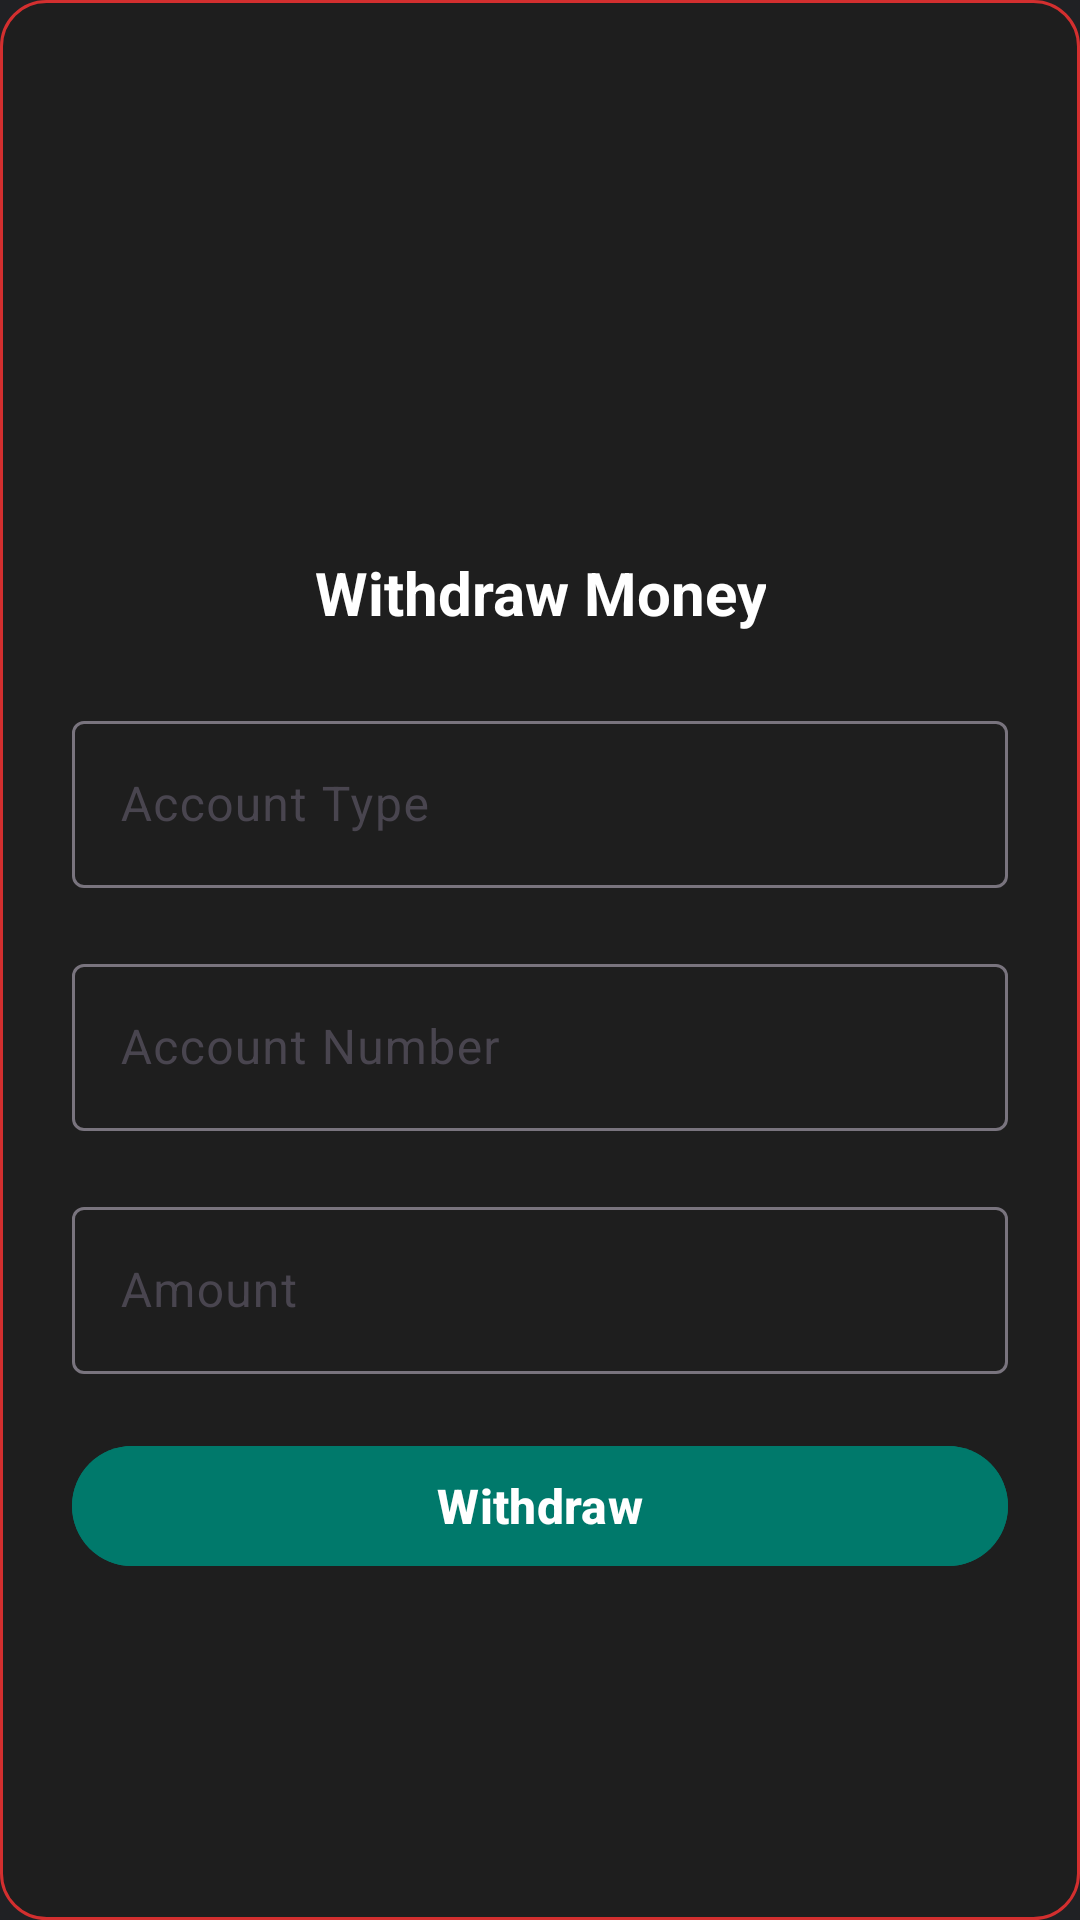

Write the Android layout XML for this screen, with the resource values it uses.
<!-- AndroidManifest.xml: application theme Theme.YourBank -->
<!-- res/layout/dialog_withdraw.xml -->
<?xml version="1.0" encoding="utf-8"?>
<LinearLayout xmlns:android="http://schemas.android.com/apk/res/android"
    xmlns:app="http://schemas.android.com/apk/res-auto"
    android:orientation="vertical"
    android:id="@+id/withdrawDialog"
    android:background="@drawable/bg_red_card"
    android:layout_width="wrap_content"
    android:layout_height="wrap_content"
    android:gravity="center"
    android:padding="24dp">

    
    <ImageView
        android:layout_width="60dp"
        android:layout_height="60dp"
        android:contentDescription="@string/image"
        android:src="@drawable/ic_deduct"
        app:tint="@color/white"
        android:layout_gravity="center"/>

    
    <TextView
        android:layout_width="wrap_content"
        android:layout_height="wrap_content"
        android:text="@string/withdraw_money"
        android:textSize="20sp"
        android:textStyle="bold"
        android:layout_marginTop="10dp"
        android:textColor="@color/white"
        android:gravity="center"/>

    
    <com.google.android.material.textfield.TextInputLayout
        android:layout_marginTop="24dp"
        android:layout_width="match_parent"
        android:layout_height="wrap_content">
        <com.google.android.material.textfield.TextInputEditText
            android:id="@+id/accountTypeInput"
            android:focusable="true"
            android:inputType="textAutoComplete"
            android:layout_width="match_parent"
            android:hint="@string/account_type"
            android:textColor="@color/white"
            android:textColorHint="@color/gray"
            android:layout_height="wrap_content"
            android:clickable="true" />
    </com.google.android.material.textfield.TextInputLayout>

    
    <com.google.android.material.textfield.TextInputLayout
        android:layout_marginTop="20dp"
        android:layout_width="match_parent"
        android:layout_height="wrap_content">
        <com.google.android.material.textfield.TextInputEditText
            android:id="@+id/accountNumberInput"
            android:layout_width="match_parent"
            android:hint="@string/account_number"
            android:textColor="@color/white"
            android:inputType="textAutoComplete"
            android:textColorHint="@color/gray"
            android:layout_height="wrap_content" />
    </com.google.android.material.textfield.TextInputLayout>

    
    <com.google.android.material.textfield.TextInputLayout
        android:layout_marginTop="20dp"
        android:layout_width="match_parent"
        android:layout_height="wrap_content">
        <com.google.android.material.textfield.TextInputEditText
            android:id="@+id/amountInput"
            android:layout_width="match_parent"
            android:hint="@string/amount"
            android:textColor="@color/white"
            android:inputType="textAutoComplete"
            android:textColorHint="@color/gray"
            android:layout_height="wrap_content" />
    </com.google.android.material.textfield.TextInputLayout>

    
    <com.google.android.material.button.MaterialButton
        android:id="@+id/withdrawButton"
        android:layout_width="match_parent"
        android:layout_height="wrap_content"
        android:text="@string/withdraw"
        android:textSize="16sp"
        android:textStyle="bold"
        android:backgroundTint="@color/primary"
        android:textColor="@color/white"
        android:layout_marginTop="20dp"/>

    
    <com.google.android.material.progressindicator.CircularProgressIndicator
        android:id="@+id/withdrawProgressIndicator"
        android:layout_width="wrap_content"
        android:layout_height="wrap_content"
        android:visibility="gone"
        android:indeterminate="true"
        android:layout_marginTop="20dp" />

</LinearLayout>
<!-- resources referenced by this layout -->
<resources>
  <color name="gray">#9E9E9E</color>
  <color name="primary">#00796B</color>
  <color name="white">#FFFFFFFF</color>
  <!-- drawable bg_red_card (drawable) -->
  <?xml version="1.0" encoding="utf-8"?>
  <shape xmlns:android="http://schemas.android.com/apk/res/android"
      android:shape="rectangle">
  
      <corners android:radius="15dp"/>
  
      <solid android:color="#1E1E1E"/>  
  
      <padding
          android:left="8dp"
          android:top="8dp"
          android:right="8dp"
          android:bottom="8dp"/>
  
      <stroke android:color="@color/withdraw_color" android:width="1dp"/>
  
  </shape>
  <string name="account_number">Account Number</string>
  <string name="account_type">Account Type</string>
  <string name="amount">Amount</string>
  <string name="image">Its an Image</string>
  <string name="withdraw">Withdraw</string>
  <string name="withdraw_money">Withdraw Money</string>
  <style name="Theme.YourBank" parent="Base.Theme.YourBank" />
  <color name="withdraw_color">#D32F2F</color>
  <style name="Base.Theme.YourBank" parent="Theme.Material3.DayNight.NoActionBar">
          <item name="android:colorBackground">@color/dark_background</item>
          <item name="android:textColorPrimary">@color/text_primary</item>
          <item name="android:navigationBarColor">@color/bottom_nav_dark</item>
      </style>
  <color name="dark_background">#202124</color>
  <color name="text_primary">#E8EAED</color>
  <color name="bottom_nav_dark">#292A2D</color>
</resources>
